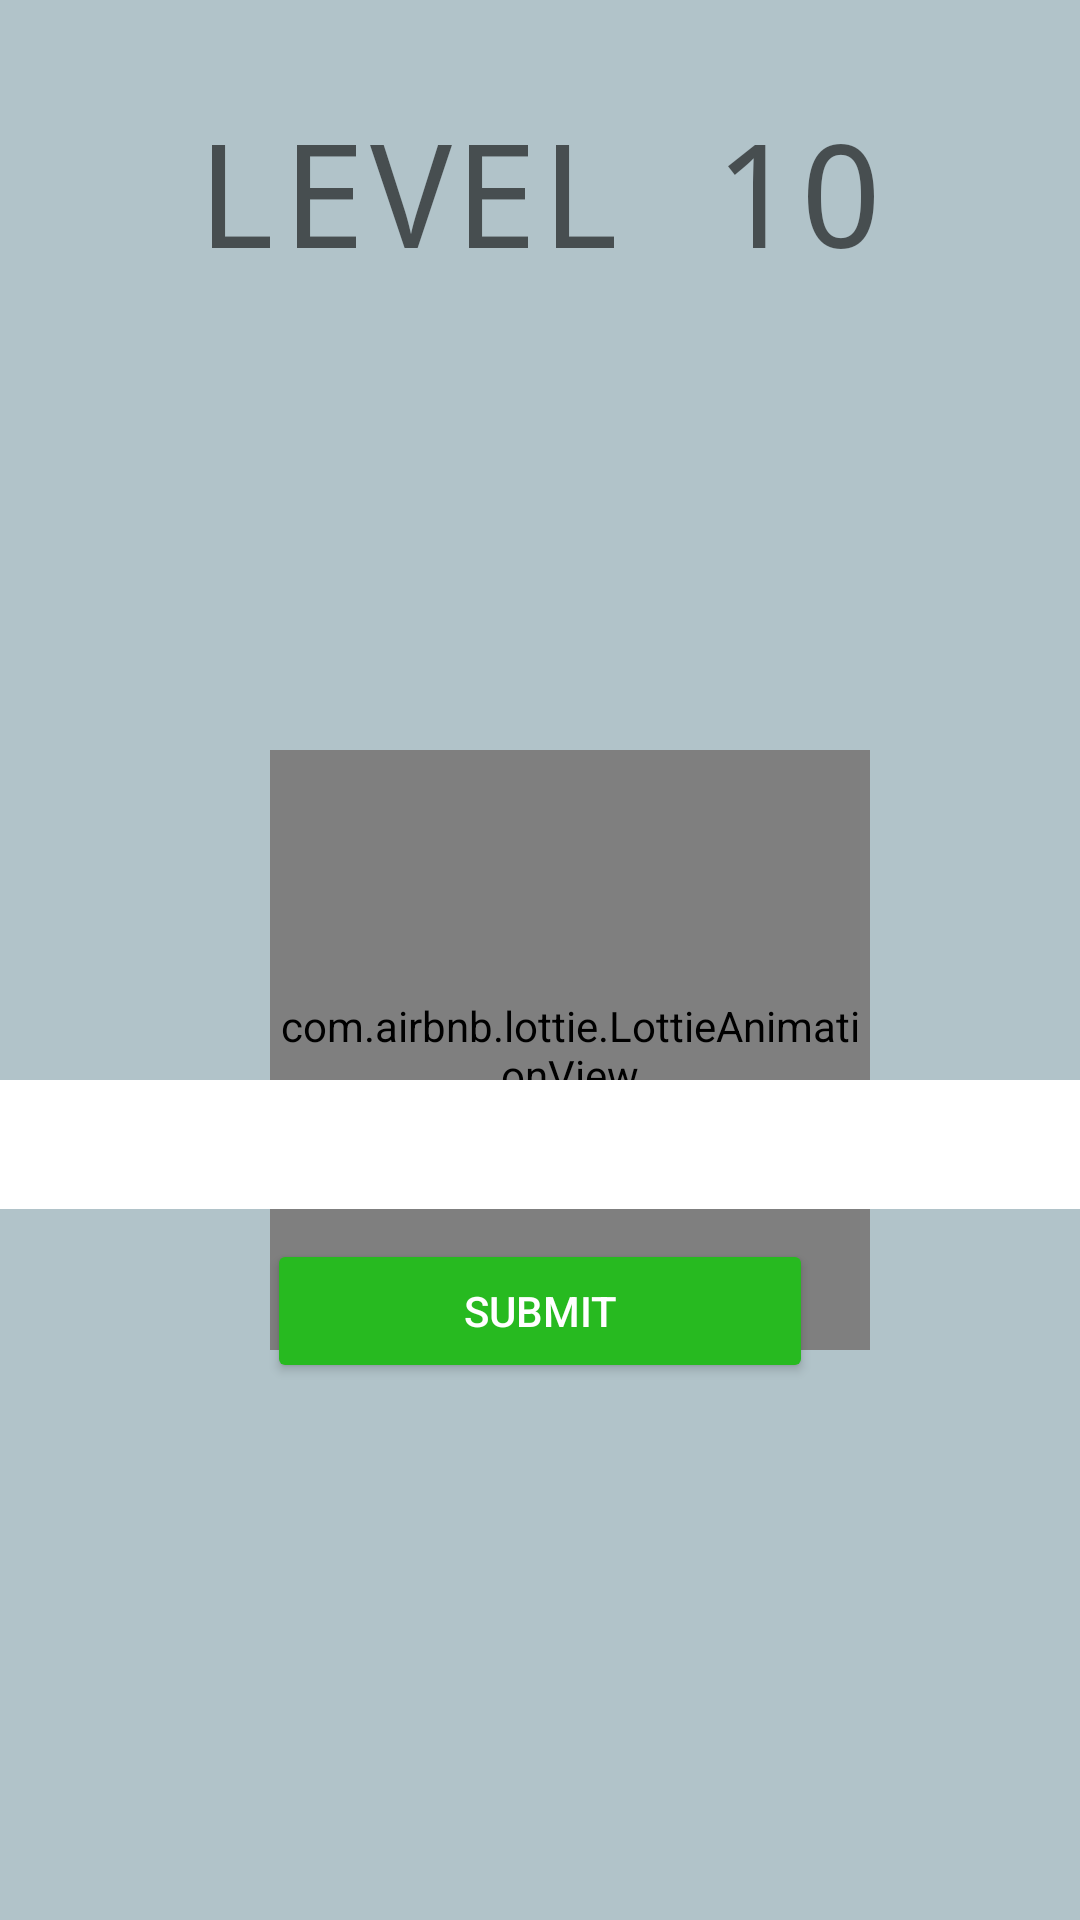

Write the Android layout XML for this screen, with the resource values it uses.
<!-- AndroidManifest.xml: application theme Theme.CarLogoQuiz -->
<!-- res/layout/level10.xml -->
<?xml version="1.0" encoding="utf-8"?>
<androidx.constraintlayout.widget.ConstraintLayout xmlns:android="http://schemas.android.com/apk/res/android"
    xmlns:app="http://schemas.android.com/apk/res-auto"
    xmlns:tools="http://schemas.android.com/tools"
    android:layout_width="match_parent"
    android:layout_height="match_parent"
    android:background="@color/backgroundcolor"
    tools:context=".Level10">

    <com.airbnb.lottie.LottieAnimationView
        android:id="@+id/correct10"
        android:layout_width="200dp"
        android:layout_height="200dp"
        android:layout_marginStart="90dp"
        android:layout_marginTop="250dp"
        app:layout_constraintStart_toStartOf="parent"
        app:layout_constraintTop_toTopOf="parent"
        app:lottie_autoPlay="false"
        app:lottie_loop="false"
        app:lottie_rawRes="@raw/correct" />

    <TextView
        android:id="@+id/naslov10"
        android:layout_width="wrap_content"
        android:layout_height="wrap_content"
        android:fontFamily="monospace"
        android:text="LEVEL 10"
        android:textAlignment="center"
        android:textAppearance="@style/TextAppearance.AppCompat.Display1"
        android:textSize="48sp"
        app:layout_constraintBottom_toBottomOf="parent"
        app:layout_constraintLeft_toLeftOf="parent"
        app:layout_constraintRight_toRightOf="parent"
        app:layout_constraintTop_toTopOf="parent"
        app:layout_constraintVertical_bias="0.055" />

    <LinearLayout
        android:layout_width="match_parent"
        android:layout_height="match_parent"
        android:orientation="vertical">

        <LinearLayout
            android:layout_width="wrap_content"
            android:layout_height="wrap_content"
            android:layout_gravity="center"
            android:layout_marginTop="150dp"
            android:orientation="horizontal">

            <ImageView
                android:id="@+id/logoimage10"
                android:layout_width="200dp"
                android:layout_height="200dp"
                android:layout_weight="1"
                tools:srcCompat="@tools:sample/avatars" />
        </LinearLayout>

        <LinearLayout
            android:layout_width="match_parent"
            android:layout_height="wrap_content"
            android:orientation="horizontal"
            android:paddingTop="10dp">

            <EditText
                android:id="@+id/logoname10"
                android:layout_width="wrap_content"
                android:layout_height="wrap_content"
                android:layout_weight="1"
                android:background="@color/white"
                android:ems="10"
                android:inputType="textPersonName"
                android:textSize="32dp" />
        </LinearLayout>

        <LinearLayout
            android:layout_width="182dp"
            android:layout_height="wrap_content"
            android:layout_gravity="center"
            android:orientation="horizontal"
            android:paddingTop="10dp">

            <Button
                android:id="@+id/submitbutton10"
                android:layout_width="match_parent"
                android:layout_height="match_parent"
                android:layout_weight="1"
                android:backgroundTint="@color/green"
                android:text="Submit"
                android:textColor="@android:color/white" />
        </LinearLayout>
    </LinearLayout>

</androidx.constraintlayout.widget.ConstraintLayout>
<!-- resources referenced by this layout -->
<resources>
  <color name="backgroundcolor">#b1c3c9</color>
  <color name="green">#27ba20</color>
  <color name="white">#FFFFFFFF</color>
  <style name="Theme.CarLogoQuiz" parent="Theme.MaterialComponents.DayNight.DarkActionBar">
          
          <item name="colorPrimary">@color/purple_500</item>
          <item name="colorPrimaryVariant">@color/purple_700</item>
          <item name="colorOnPrimary">@color/white</item>
          
          <item name="colorSecondary">@color/teal_200</item>
          <item name="colorSecondaryVariant">@color/teal_700</item>
          <item name="colorOnSecondary">@color/black</item>
          
          <item name="android:statusBarColor" tools:targetApi="l">?attr/colorPrimaryVariant</item>
          
      </style>
  <color name="purple_500">#FF6200EE</color>
  <color name="purple_700">#FF3700B3</color>
  <color name="teal_200">#FF03DAC5</color>
  <color name="teal_700">#FF018786</color>
  <color name="black">#FF000000</color>
</resources>
